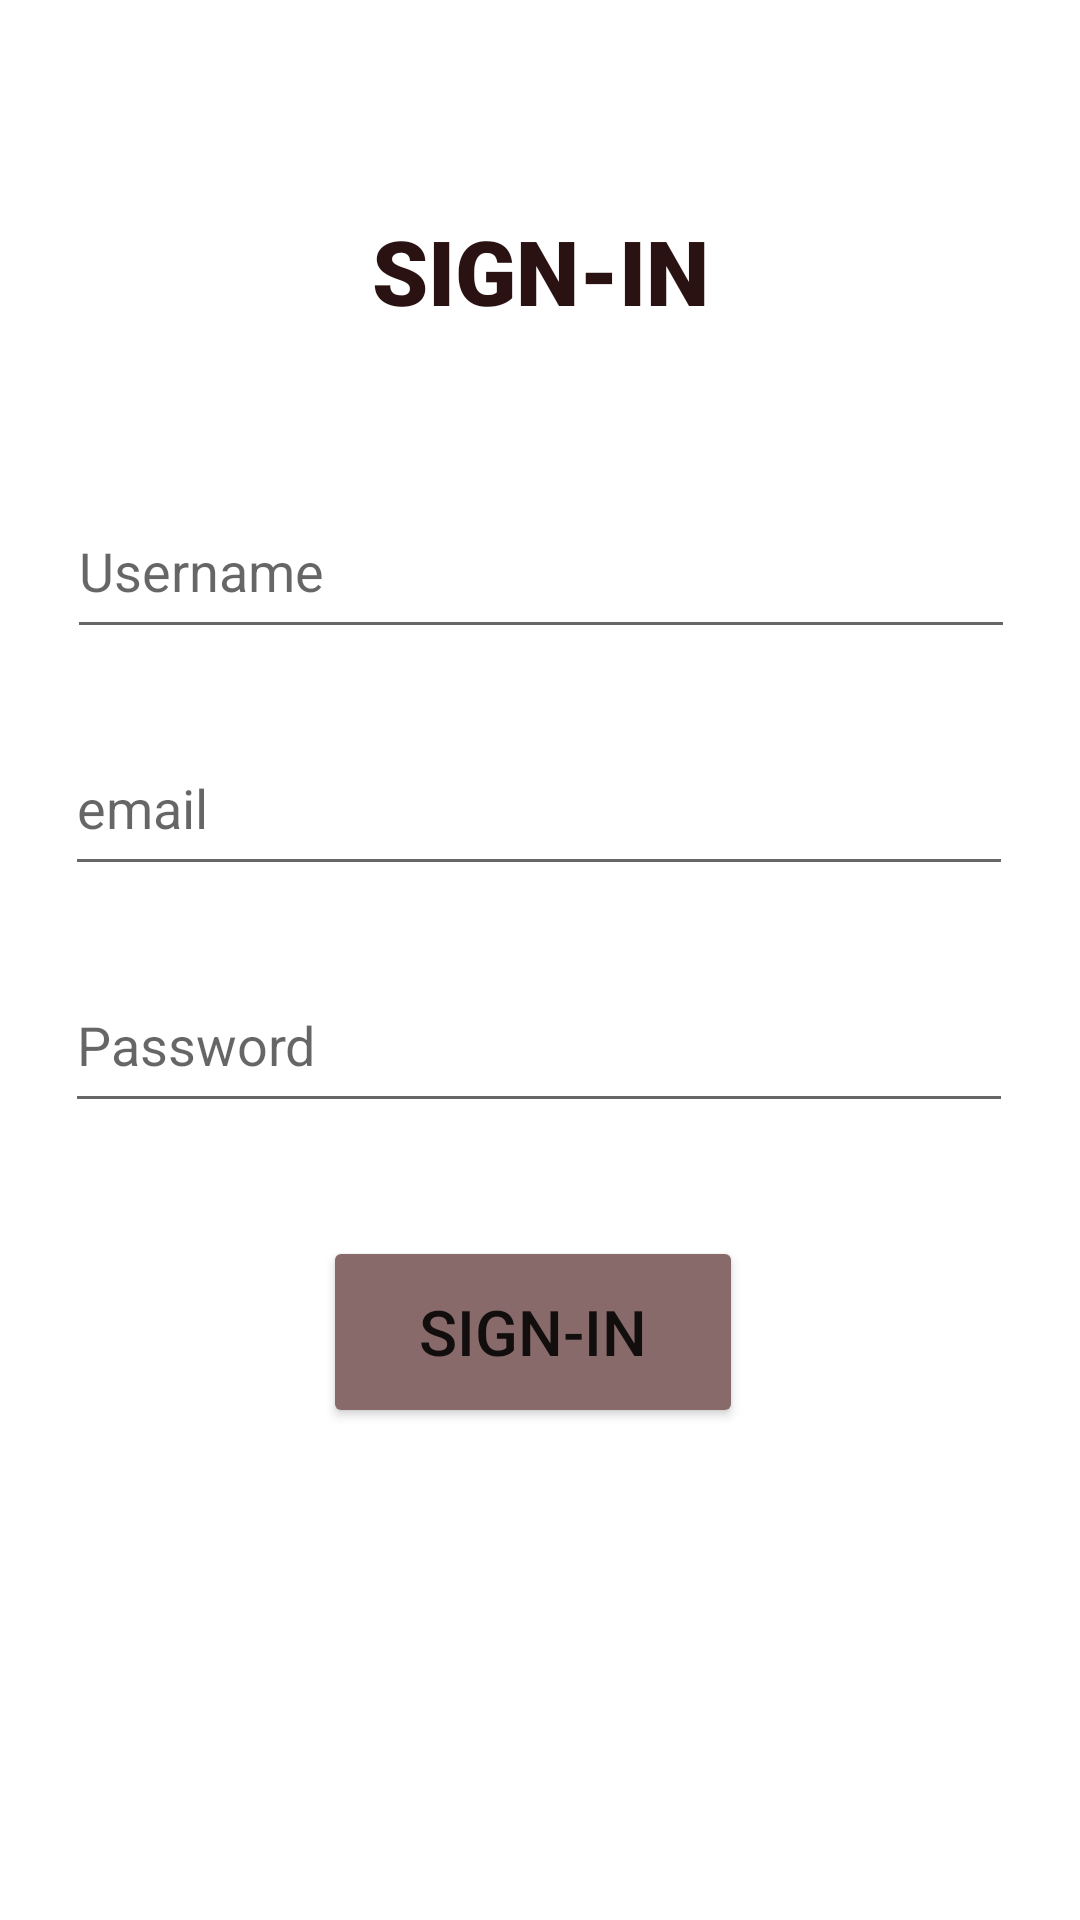

The Android layout XML behind this screen, and the referenced resources:
<!-- AndroidManifest.xml: application theme Theme.HealthCare -->
<!-- res/layout/activity_patient_register.xml -->
<?xml version="1.0" encoding="utf-8"?>
<androidx.constraintlayout.widget.ConstraintLayout xmlns:android="http://schemas.android.com/apk/res/android"
    xmlns:app="http://schemas.android.com/apk/res-auto"
    xmlns:tools="http://schemas.android.com/tools"
    android:layout_width="match_parent"
    android:layout_height="match_parent"
    tools:context=".patient_register">

    <TextView
        android:id="@+id/textView4"
        android:layout_width="wrap_content"
        android:layout_height="wrap_content"
        android:fontFamily="sans-serif-black"
        android:text="SIGN-IN"
        android:textColor="#2B1212"
        android:textSize="30sp"
        app:layout_constraintBottom_toBottomOf="parent"
        app:layout_constraintEnd_toEndOf="parent"
        app:layout_constraintStart_toStartOf="parent"
        app:layout_constraintTop_toTopOf="parent"
        app:layout_constraintVertical_bias="0.117" />

    <EditText
        android:id="@+id/editTextTextPersonName3"
        android:layout_width="316dp"
        android:layout_height="55dp"
        android:layout_marginTop="40dp"
        android:ems="10"
        android:hint="Username"
        android:inputType="textPersonName"
        app:layout_constraintBottom_toBottomOf="parent"
        app:layout_constraintEnd_toEndOf="parent"
        app:layout_constraintHorizontal_bias="0.505"
        app:layout_constraintStart_toStartOf="parent"
        app:layout_constraintTop_toBottomOf="@+id/textView4"
        app:layout_constraintVertical_bias="0.025" />

    <EditText
        android:id="@+id/editTextTextEmailAddress2"
        android:layout_width="316dp"
        android:layout_height="55dp"
        android:layout_marginTop="24dp"
        android:ems="10"
        android:hint="email"
        android:inputType="textEmailAddress"
        app:layout_constraintEnd_toEndOf="parent"
        app:layout_constraintHorizontal_bias="0.495"
        app:layout_constraintStart_toStartOf="parent"
        app:layout_constraintTop_toBottomOf="@+id/editTextTextPersonName3" />

    <EditText
        android:id="@+id/editTextTextPassword2"
        android:layout_width="316dp"
        android:layout_height="55dp"
        android:layout_marginTop="24dp"
        android:ems="10"
        android:hint="Password"
        android:inputType="textPassword"
        app:layout_constraintEnd_toEndOf="parent"
        app:layout_constraintHorizontal_bias="0.495"
        app:layout_constraintStart_toStartOf="parent"
        app:layout_constraintTop_toBottomOf="@+id/editTextTextEmailAddress2" />

    <Button
        android:id="@+id/button4"
        android:layout_width="140dp"
        android:layout_height="64dp"
        android:backgroundTint="#886A6A"
        android:text="Sign-In"
        android:textSize="21sp"
        app:layout_constraintBottom_toBottomOf="parent"
        app:layout_constraintEnd_toEndOf="parent"
        app:layout_constraintHorizontal_bias="0.49"
        app:layout_constraintStart_toStartOf="parent"
        app:layout_constraintTop_toBottomOf="@+id/editTextTextPassword2"
        app:layout_constraintVertical_bias="0.187" />

</androidx.constraintlayout.widget.ConstraintLayout>
<!-- resources referenced by this layout -->
<resources>
  <style name="Theme.HealthCare" parent="Theme.MaterialComponents.DayNight.DarkActionBar">
          
          <item name="colorPrimary">@color/purple_500</item>
          <item name="colorPrimaryVariant">@color/purple_700</item>
          <item name="colorOnPrimary">@color/white</item>
          
          <item name="colorSecondary">@color/teal_200</item>
          <item name="colorSecondaryVariant">@color/teal_700</item>
          <item name="colorOnSecondary">@color/black</item>
          
          <item name="android:statusBarColor">?attr/colorPrimaryVariant</item>
          
      </style>
  <!-- not gathered from this repository: default colours our renderer supplied (Android Studio template values) -->
  <color name="purple_500">#FF6200EE</color>
  <color name="purple_700">#FF3700B3</color>
  <color name="teal_200">#FF03DAC5</color>
  <color name="teal_700">#FF018786</color>
  <color name="black">#FF000000</color>
  <color name="white">#FFFFFFFF</color>
</resources>
